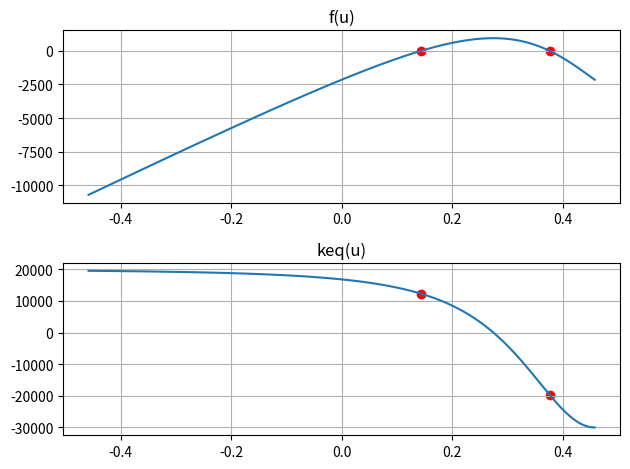

Recreate this plot in Python.
import matplotlib.pyplot as plt
import numpy as np
from scipy.optimize import fsolve

d = 0.2
L = 0.5
k = 10000
g = 9.81
m = (180 + 39)
h = np.sqrt(L**2 - d**2)

def f(u):
    return 2 * k * (L - ((h - u) ** 2 + d ** 2) ** 0.5) * ((h - u) / ((h - u) ** 2 + d ** 2) ** (0.5))-m*g

def keq(u):
    h = 1e-9
    return (f(u + h) - f(u)) / h  # derivada da funcao f

resposta = fsolve(f, [0, h])
keq1 = keq(resposta[0])
keq2 = keq(resposta[1])
print("Valores do deslocamento no equilíbrio estático em m:", resposta[0],resposta[1])
print("Valores da rigidez efetiva no equilíbrio estático em N/m:", keq1,keq2)
u = np.linspace(-h, h, 1000)

fig, (ax1, ax2) = plt.subplots(2)
ax1.plot(u, f(u))
ax1.scatter(resposta, [0, 0], color='red')
ax1.set_title('f(u)')
ax1.grid()

ax2.plot(u, keq(u))
ax2.scatter([resposta[0], resposta[1]], [keq1, keq2], color='red')
ax2.set_title('keq(u)')
ax2.grid()

plt.tight_layout()
plt.show()